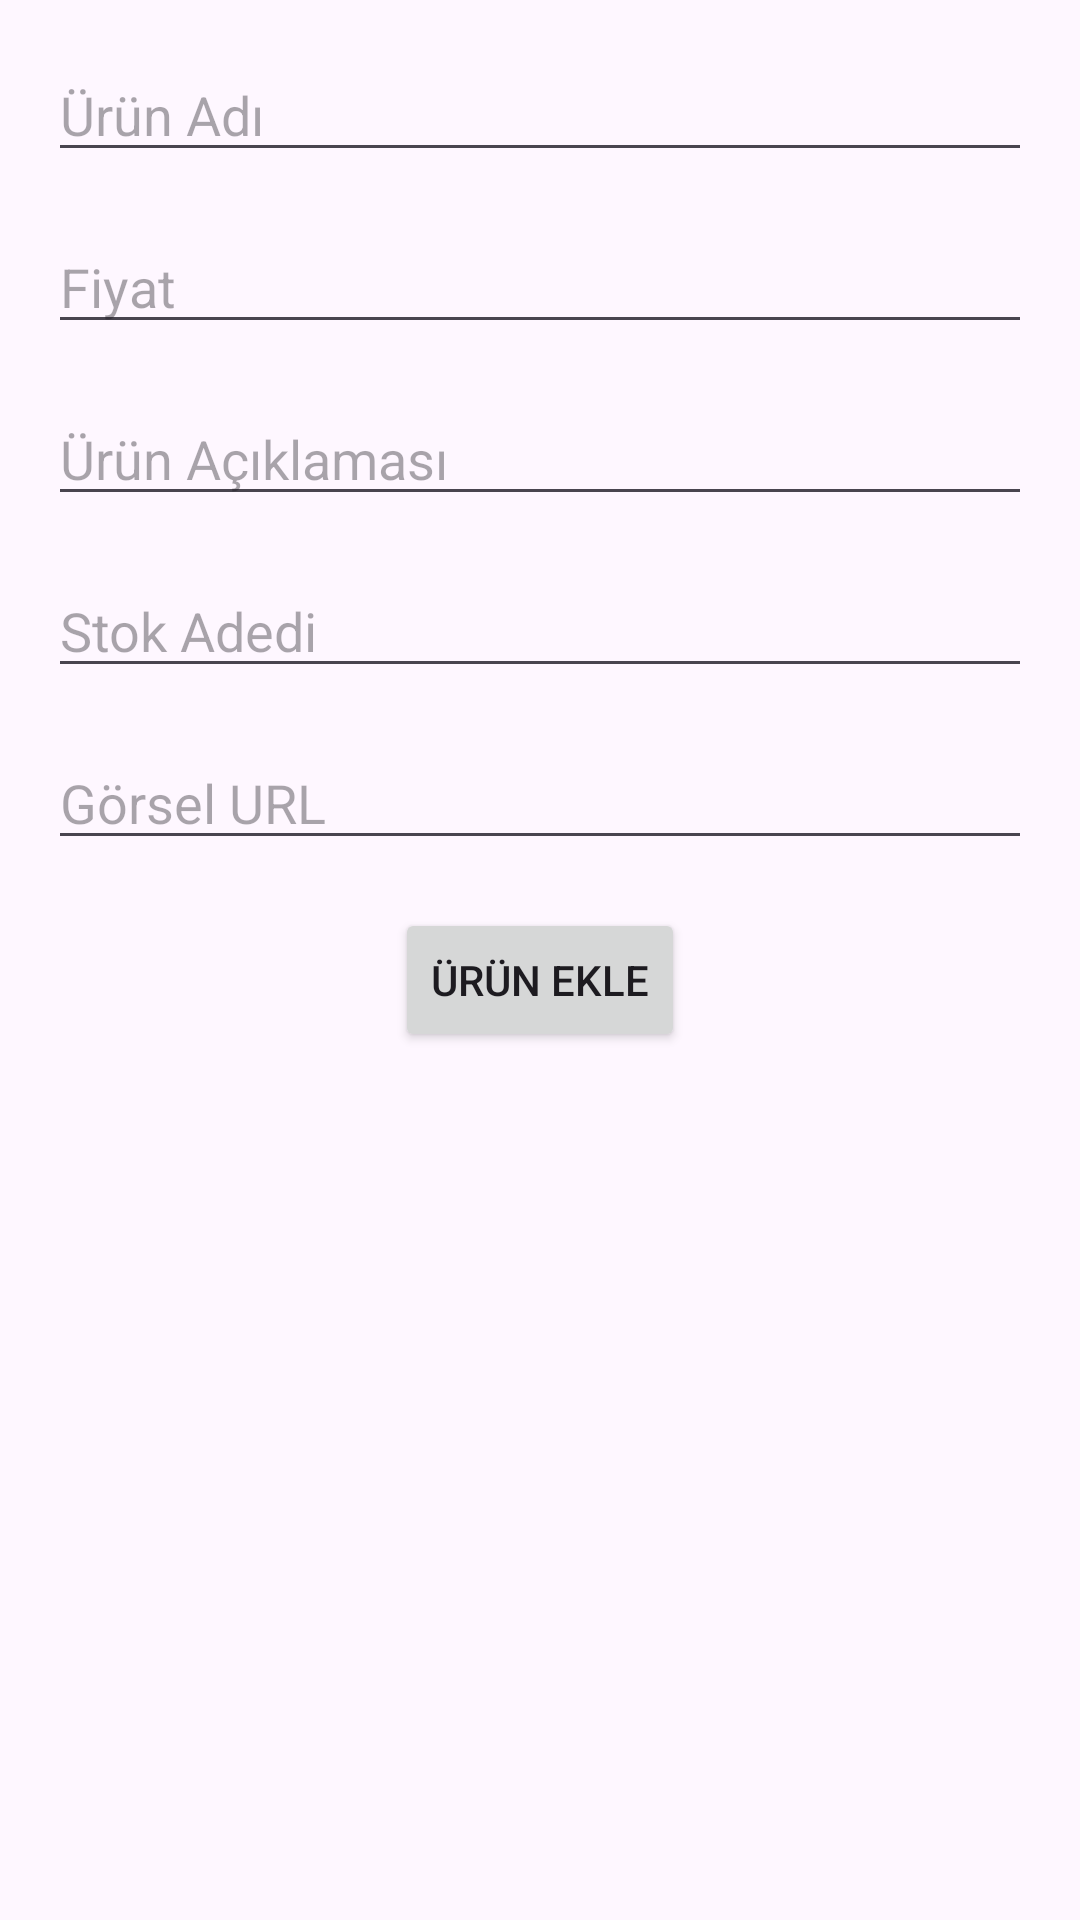

This screen was rendered from an Android layout file. Write that file and the resources it references.
<!-- AndroidManifest.xml: application theme Theme.MedikalBurada -->
<!-- res/layout/fragment_add_product.xml -->
<androidx.constraintlayout.widget.ConstraintLayout
    xmlns:android="http://schemas.android.com/apk/res/android"
    xmlns:app="http://schemas.android.com/apk/res-auto"
    android:layout_width="match_parent"
    android:layout_height="match_parent"
    android:padding="16dp">


    <EditText
        android:id="@+id/productNameInput"
        android:layout_width="0dp"
        android:layout_height="wrap_content"
        android:hint="Ürün Adı"
        app:layout_constraintEnd_toEndOf="parent"
        app:layout_constraintStart_toStartOf="parent"
        app:layout_constraintTop_toTopOf="parent" />

    <EditText
        android:id="@+id/productPriceInput"
        android:layout_width="0dp"
        android:layout_height="wrap_content"
        android:hint="Fiyat"
        app:layout_constraintTop_toBottomOf="@id/productNameInput"
        app:layout_constraintStart_toStartOf="parent"
        app:layout_constraintEnd_toEndOf="parent"
        android:layout_marginTop="16dp" />

    <EditText
        android:id="@+id/productDescriptionInput"
        android:layout_width="0dp"
        android:layout_height="wrap_content"
        android:hint="Ürün Açıklaması"
        app:layout_constraintTop_toBottomOf="@id/productPriceInput"
        app:layout_constraintStart_toStartOf="parent"
        app:layout_constraintEnd_toEndOf="parent"
        android:layout_marginTop="16dp" />

    <EditText
        android:id="@+id/productCountInput"
        android:layout_width="0dp"
        android:layout_height="wrap_content"
        android:hint="Stok Adedi"
        android:inputType="number"
        app:layout_constraintTop_toBottomOf="@id/productDescriptionInput"
        app:layout_constraintStart_toStartOf="parent"
        app:layout_constraintEnd_toEndOf="parent"
        android:layout_marginTop="16dp" />

    <EditText
        android:id="@+id/productImageUrlInput"
        android:layout_width="0dp"
        android:layout_height="wrap_content"
        android:hint="Görsel URL"
        app:layout_constraintTop_toBottomOf="@id/productCountInput"
        app:layout_constraintStart_toStartOf="parent"
        app:layout_constraintEnd_toEndOf="parent"
        android:layout_marginTop="16dp" />

    <Button
        android:id="@+id/addProductButton"
        android:layout_width="wrap_content"
        android:layout_height="wrap_content"
        android:text="Ürün Ekle"
        app:layout_constraintTop_toBottomOf="@id/productImageUrlInput"
        app:layout_constraintStart_toStartOf="parent"
        app:layout_constraintEnd_toEndOf="parent"
        android:layout_marginTop="16dp" />

</androidx.constraintlayout.widget.ConstraintLayout>
<!-- resources referenced by this layout -->
<resources>
  <style name="Theme.MedikalBurada" parent="Base.Theme.MedikalBurada" />
  <style name="Base.Theme.MedikalBurada" parent="Theme.Material3.DayNight.NoActionBar">
          
          
          <item name="colorPrimary">#448AFF</item>
          <item name="colorPrimaryVariant">@color/purple_700</item>
          <item name="colorOnPrimary">@color/white</item>
  
          
          <item name="colorSecondary">@color/teal_200</item>
          <item name="colorSecondaryVariant">@color/teal_700</item>
          <item name="colorOnSecondary">#1D1D1D</item>
          
          <item name="android:statusBarColor">?attr/colorPrimaryVariant</item>
      </style>
  <color name="purple_700">#FF3700B3</color>
  <color name="white">#FFFFFFFF</color>
  <color name="teal_200">#FF03DAC5</color>
  <color name="teal_700">#FF018786</color>
</resources>
